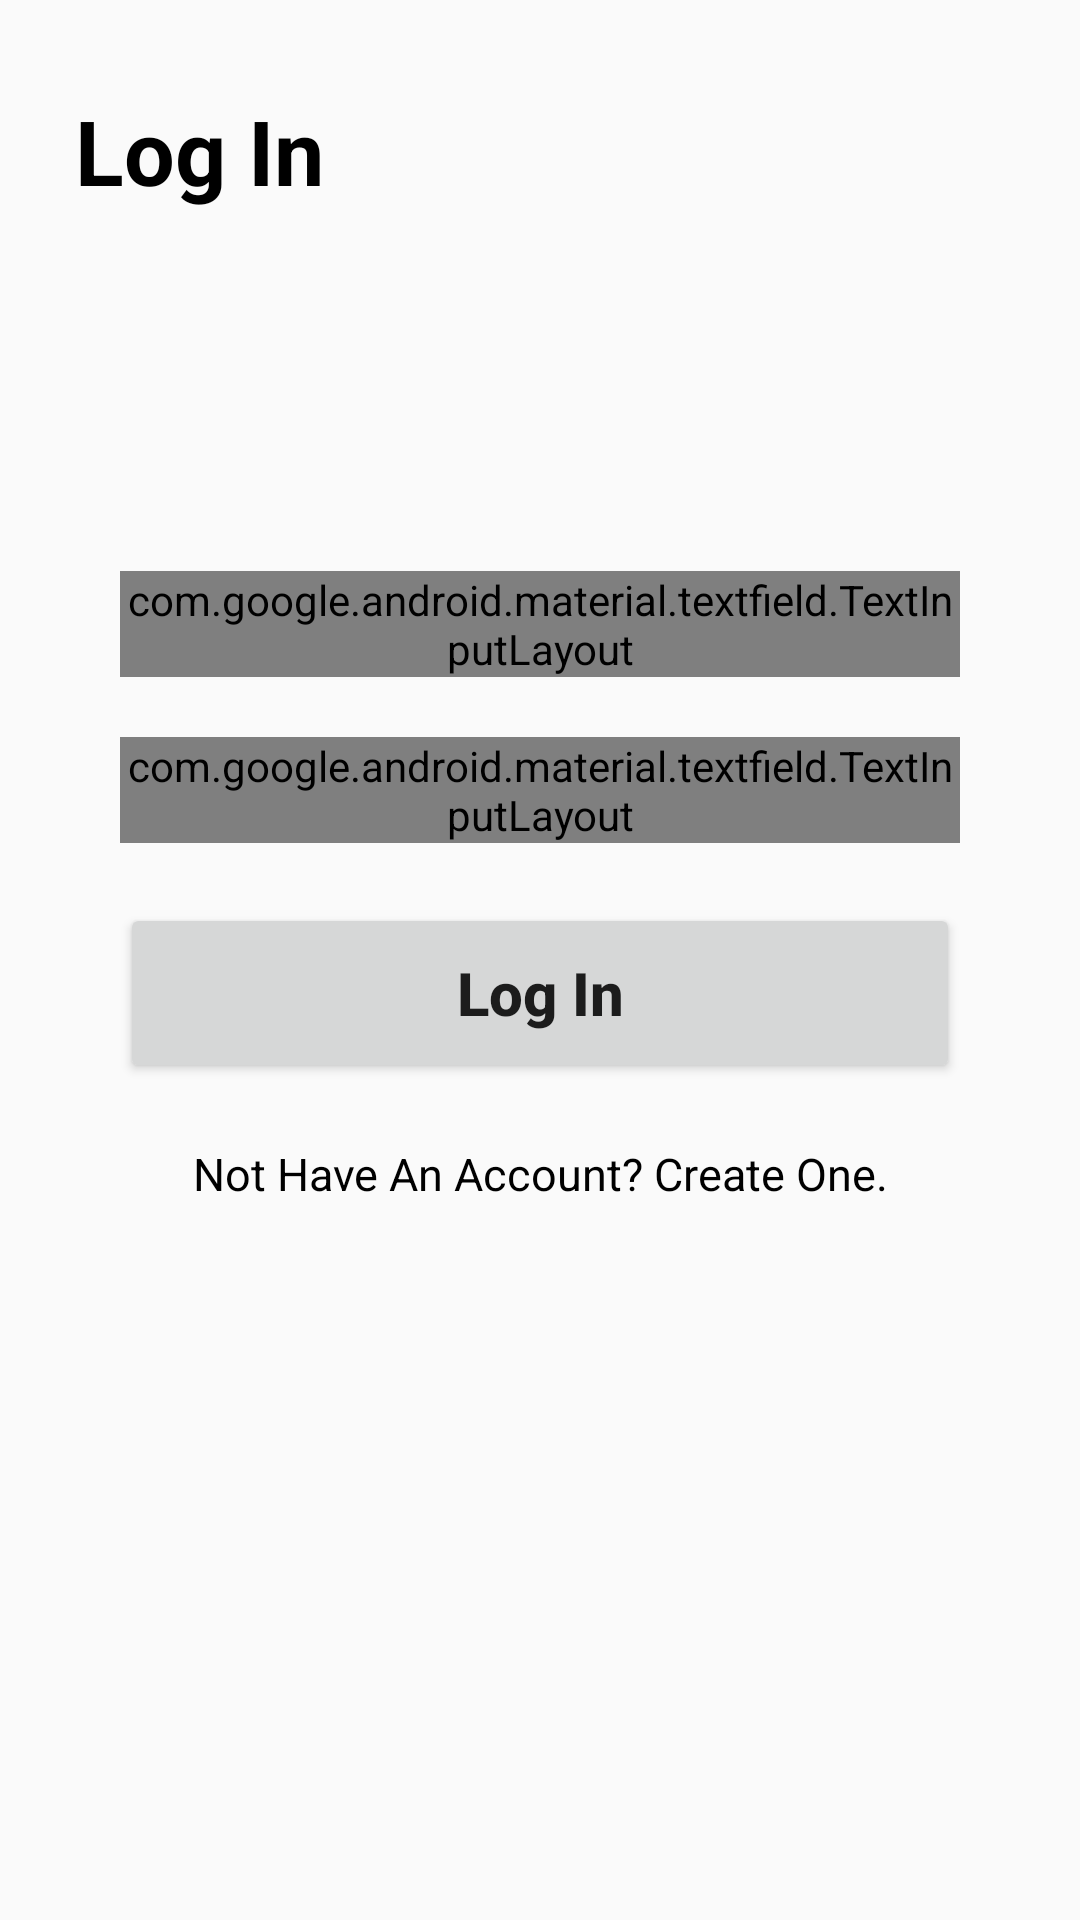

Produce the Android XML layout that renders to this screen, including the resource entries it uses.
<!-- AndroidManifest.xml: application theme Theme.ChatAppFirebase -->
<!-- res/layout/activity_log_in.xml -->
<?xml version="1.0" encoding="utf-8"?>
<androidx.constraintlayout.widget.ConstraintLayout xmlns:android="http://schemas.android.com/apk/res/android"
    xmlns:app="http://schemas.android.com/apk/res-auto"
    xmlns:tools="http://schemas.android.com/tools"
    android:layout_width="match_parent"
    android:layout_height="match_parent"
    tools:context=".LogInActivity">

    <TextView
        android:id="@+id/textView"
        android:layout_width="wrap_content"
        android:layout_height="wrap_content"
        android:layout_marginStart="25dp"
        android:layout_marginTop="30dp"
        android:text="Log In"
        android:textColor="#000000"
        android:textSize="30sp"
        android:textStyle="bold"
        app:layout_constraintStart_toStartOf="parent"
        app:layout_constraintTop_toTopOf="parent" />

    <com.google.android.material.textfield.TextInputLayout
        android:id="@+id/textInputLayout"
        style="@style/Widget.MaterialComponents.TextInputLayout.OutlinedBox"
        android:layout_width="match_parent"
        android:layout_height="wrap_content"
        android:layout_marginStart="40dp"
        android:layout_marginTop="120dp"
        android:layout_marginEnd="40dp"
        android:hint="Email"
        app:layout_constraintEnd_toEndOf="@+id/textView"
        app:layout_constraintStart_toStartOf="@+id/textView"
        app:layout_constraintTop_toBottomOf="@+id/textView"
        tools:ignore="DuplicateIds">

        <com.google.android.material.textfield.TextInputEditText
            android:id="@+id/login_edit_text_email"
            android:layout_width="match_parent"
            android:layout_height="wrap_content"
            android:inputType="text"
            android:paddingStart="20dp"
             />

    </com.google.android.material.textfield.TextInputLayout>


    <com.google.android.material.textfield.TextInputLayout
        android:id="@+id/textInputLayout2"
        style="@style/Widget.MaterialComponents.TextInputLayout.OutlinedBox"
        android:layout_width="match_parent"
        android:layout_height="wrap_content"
        android:layout_marginStart="40dp"
        android:layout_marginTop="20dp"
        android:layout_marginEnd="40dp"
        android:hint="Password"
        app:layout_constraintEnd_toEndOf="@+id/textInputLayout"
        app:layout_constraintStart_toStartOf="@+id/textInputLayout"
        app:layout_constraintTop_toBottomOf="@+id/textInputLayout">

        <com.google.android.material.textfield.TextInputEditText
            android:id="@+id/login_edit_text_password"
            android:layout_width="match_parent"
            android:layout_height="wrap_content"
            android:inputType="text"
            android:paddingStart="20dp"
            />

    </com.google.android.material.textfield.TextInputLayout>

    <Button
        android:id="@+id/button_login"
        android:layout_width="match_parent"
        android:layout_height="60dp"
        android:text="Log In"
        android:textAllCaps="false"
        android:textSize="20sp"
        android:textStyle="bold"
        android:layout_marginStart="40dp"
        android:layout_marginEnd="40dp"
        android:layout_marginTop="20dp"
        app:layout_constraintEnd_toEndOf="@+id/textInputLayout2"
        app:layout_constraintStart_toStartOf="@+id/textInputLayout2"
        app:layout_constraintTop_toBottomOf="@+id/textInputLayout2" />

    <TextView
        android:id="@+id/text_signUp"
        android:layout_width="wrap_content"
        android:layout_height="wrap_content"
        android:layout_marginTop="20dp"
        android:text="Not Have An Account? Create One."
        android:textColor="#000000"
        android:textSize="15sp"
        app:layout_constraintEnd_toEndOf="parent"
        app:layout_constraintStart_toStartOf="parent"
        app:layout_constraintTop_toBottomOf="@+id/button_login" />


</androidx.constraintlayout.widget.ConstraintLayout>
<!-- resources referenced by this layout -->
<resources>
  <style name="Theme.ChatAppFirebase" parent="Theme.AppCompat.Light.NoActionBar">
          
          <item name="colorPrimary">@color/black</item>
          <item name="colorPrimaryDark">@color/white</item>
          <item name="colorAccent">@color/teal_200</item>
          
  
          <item name="android:statusBarColor">#FFF</item>
          <item name="android:windowLightStatusBar">true</item>
      </style>
  <!-- not gathered from this repository: default colours our renderer supplied (Android Studio template values) -->
  <color name="teal_200">#FF03DAC5</color>
  <color name="black">#FF000000</color>
  <color name="white">#FFFFFFFF</color>
</resources>
